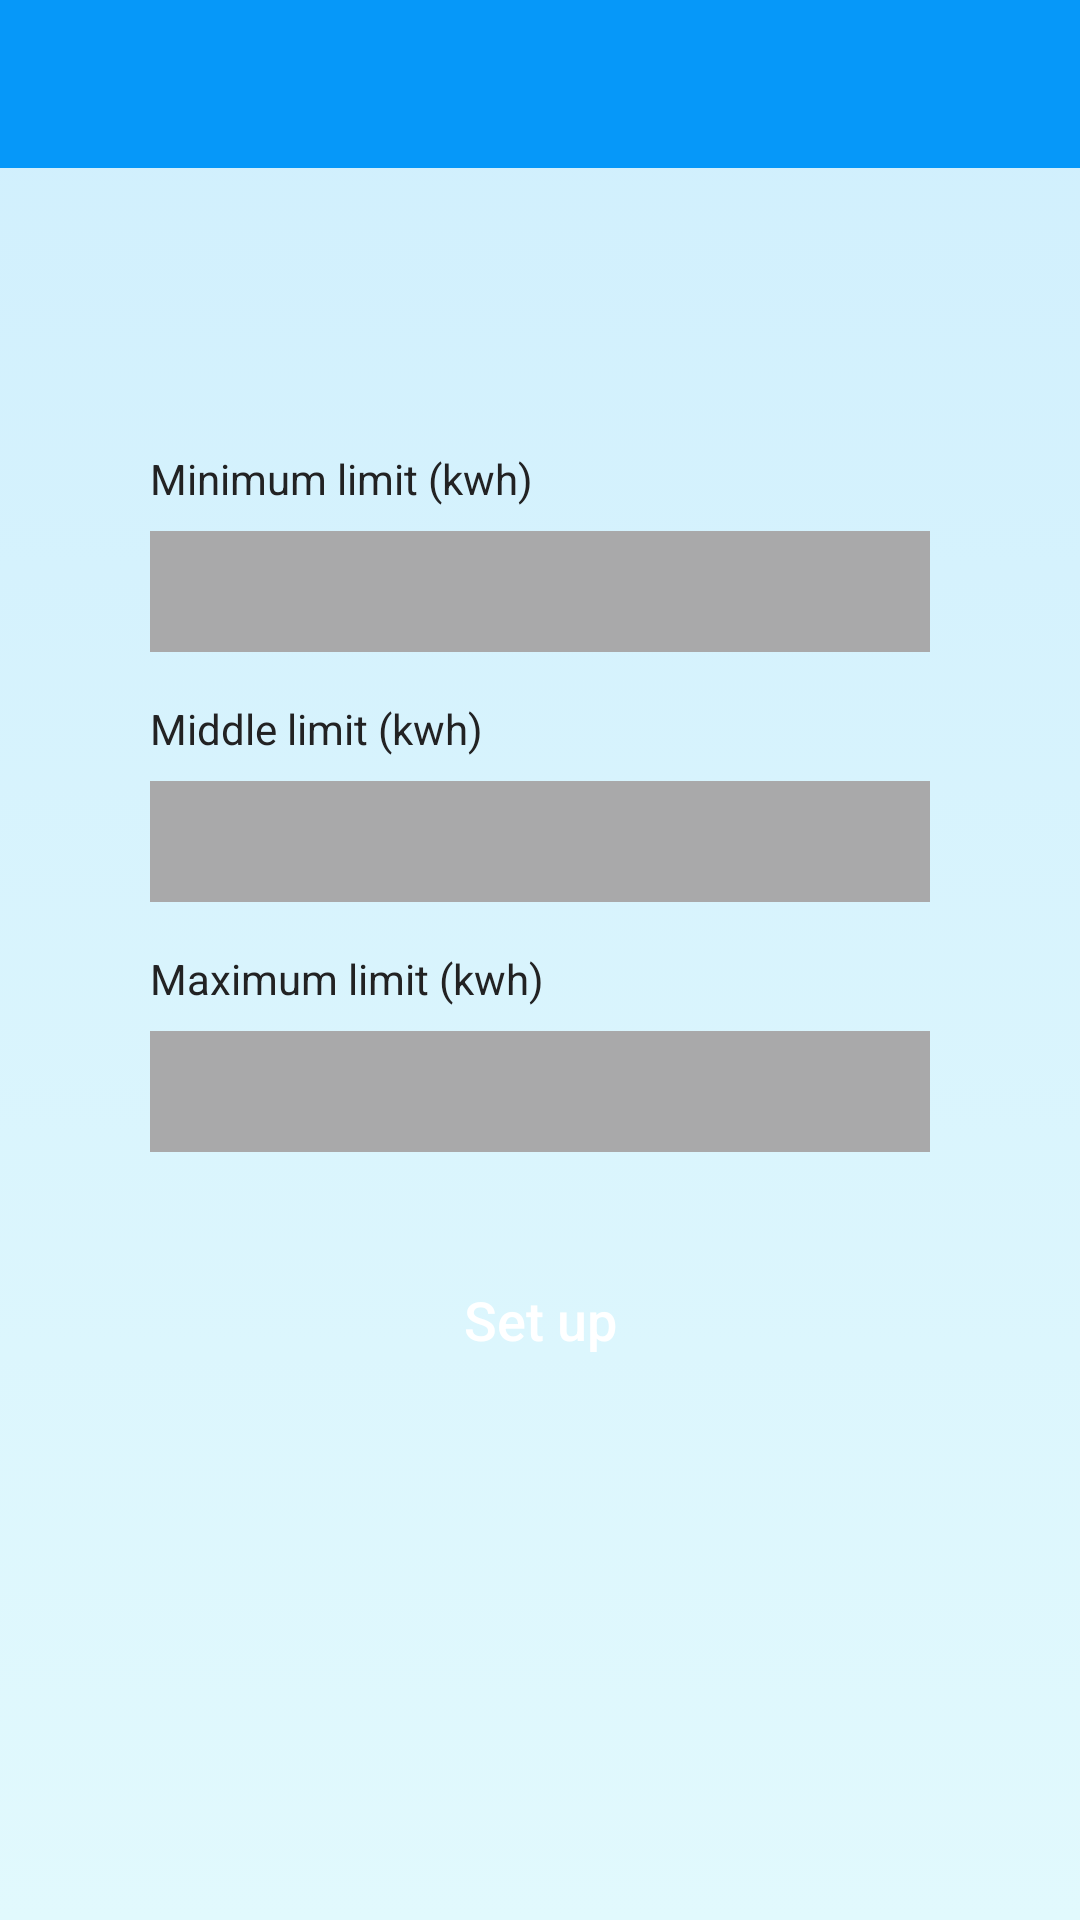

Produce the Android XML layout that renders to this screen, including the resource entries it uses.
<!-- AndroidManifest.xml: application theme Theme.MyTheme -->
<!-- res/layout/activity_setting.xml -->
<?xml version="1.0" encoding="utf-8"?>
<RelativeLayout xmlns:android="http://schemas.android.com/apk/res/android"
    xmlns:app="http://schemas.android.com/apk/res-auto"
    xmlns:tools="http://schemas.android.com/tools"
    android:layout_width="match_parent"
    android:layout_height="match_parent"
    android:background="@drawable/gradient_background"
    tools:context=".view.SettingActivity">

    <android.support.v7.widget.Toolbar
        android:id="@+id/toolbar_setting"
        android:layout_width="match_parent"
        android:layout_height="wrap_content"
        android:background="@color/colorPrimary" />

    <RelativeLayout
        android:layout_width="match_parent"
        android:layout_height="wrap_content"
        android:layout_marginLeft="30dp"
        android:layout_marginRight="30dp"
        android:layout_marginTop="100dp"
        android:orientation="vertical"
        android:padding="20dp">

        <LinearLayout
            android:layout_width="match_parent"
            android:layout_height="wrap_content"

            android:orientation="vertical"
            android:paddingTop="30dp">

            <TextView
                android:id="@+id/txtLimiteMinimo"
                android:layout_width="wrap_content"
                android:layout_height="wrap_content"
                android:layout_alignParentStart="true"
                android:paddingBottom="@dimen/small_padding"
                android:text="@string/limite_minino"
                android:textColor="@color/black" />

            <EditText
                android:id="@+id/edtLimiteMinimo"
                android:layout_width="match_parent"
                android:layout_height="wrap_content"
                android:layout_marginBottom="@dimen/medium_padding"
                android:background="@color/white"
                android:inputType="numberDecimal"
                android:textColor="@color/black"
                android:padding="@dimen/small_padding" />

            <TextView
                android:id="@+id/txtLimiteMedio"
                android:layout_width="wrap_content"
                android:layout_height="wrap_content"
                android:layout_alignParentStart="true"
                android:paddingBottom="@dimen/small_padding"
                android:text="@string/limite_medio"
                android:textColor="@color/black" />

            <EditText
                android:id="@+id/edtLimiteMedio"
                android:layout_width="match_parent"
                android:layout_height="wrap_content"
                android:layout_marginBottom="@dimen/medium_padding"
                android:background="@color/white"
                android:inputType="numberDecimal"
                android:textColor="@color/black"
                android:padding="@dimen/small_padding" />

            <TextView
                android:id="@+id/txtLimiteMaximo"
                android:layout_width="wrap_content"
                android:layout_height="wrap_content"
                android:layout_alignParentStart="true"
                android:paddingBottom="@dimen/small_padding"
                android:text="@string/limite_maximo"
                android:textColor="@color/black" />

            <EditText
                android:id="@+id/edtLimiteMaximo"
                android:layout_width="match_parent"
                android:layout_height="wrap_content"
                android:layout_marginBottom="@dimen/medium_padding"
                android:background="@color/white"
                android:inputType="numberDecimal"
                android:textColor="@color/black"
                android:padding="@dimen/small_padding" />

            <Button
                android:id="@+id/btnConfigurar"
                android:layout_width="match_parent"
                android:layout_height="wrap_content"
                android:layout_marginTop="@dimen/medium_padding"
                android:background="@drawable/click_button_blue"
                android:text="@string/configurar"
                android:textAllCaps="false"
                android:textColor="#fff"
                android:textSize="@dimen/text_medium" />


        </LinearLayout>


    </RelativeLayout>

</RelativeLayout>
<!-- resources referenced by this layout -->
<resources>
  <color name="black">#222223</color>
  <color name="colorPrimary">#0698f9</color>
  <color name="white">#a9a9aa</color>
  <dimen name="medium_padding">16dp</dimen>
  <dimen name="small_padding">8dp</dimen>
  <dimen name="text_medium">18sp</dimen>
  <!-- drawable click_button_blue (drawable) -->
  <?xml version="1.0" encoding="utf-8"?>
  <selector xmlns:android="http://schemas.android.com/apk/res/android">
  
      <item android:drawable="@color/blue_color"
          android:state_pressed="true" />
      <item android:drawable="@color/soft_blue_color"
          android:state_focused="true" />
      <item android:drawable="@color/dark_blue_color" />
  </selector>
  <!-- drawable gradient_background (drawable) -->
  <?xml version="1.0" encoding="utf-8"?>
  <selector xmlns:android="http://schemas.android.com/apk/res/android">
      <item>
          <shape>
              <gradient
                  android:angle="90"
                  android:endColor="#d0effd"
                  android:startColor="#e1f9fd">
              </gradient>
          </shape>
      </item>
  </selector>
  <string name="configurar">Set up</string>
  <string name="limite_maximo">Maximum limit (kwh)</string>
  <string name="limite_medio">Middle limit (kwh)</string>
  <string name="limite_minino">Minimum limit (kwh)</string>
  <style name="Theme.MyTheme" parent="Theme.AppCompat.NoActionBar">
          <item name="colorPrimary">@color/colorPrimary</item>
          <item name="colorPrimaryDark">@color/colorPrimaryDark</item>
          <item name="colorAccent">@color/colorAccent</item>
          <item name="windowActionBar">false</item>
          <item name="android:windowNoTitle">true</item>
  
      </style>
  <color name="colorPrimaryDark">#0778c0</color>
  <color name="colorAccent">#d9c71e</color>
</resources>
